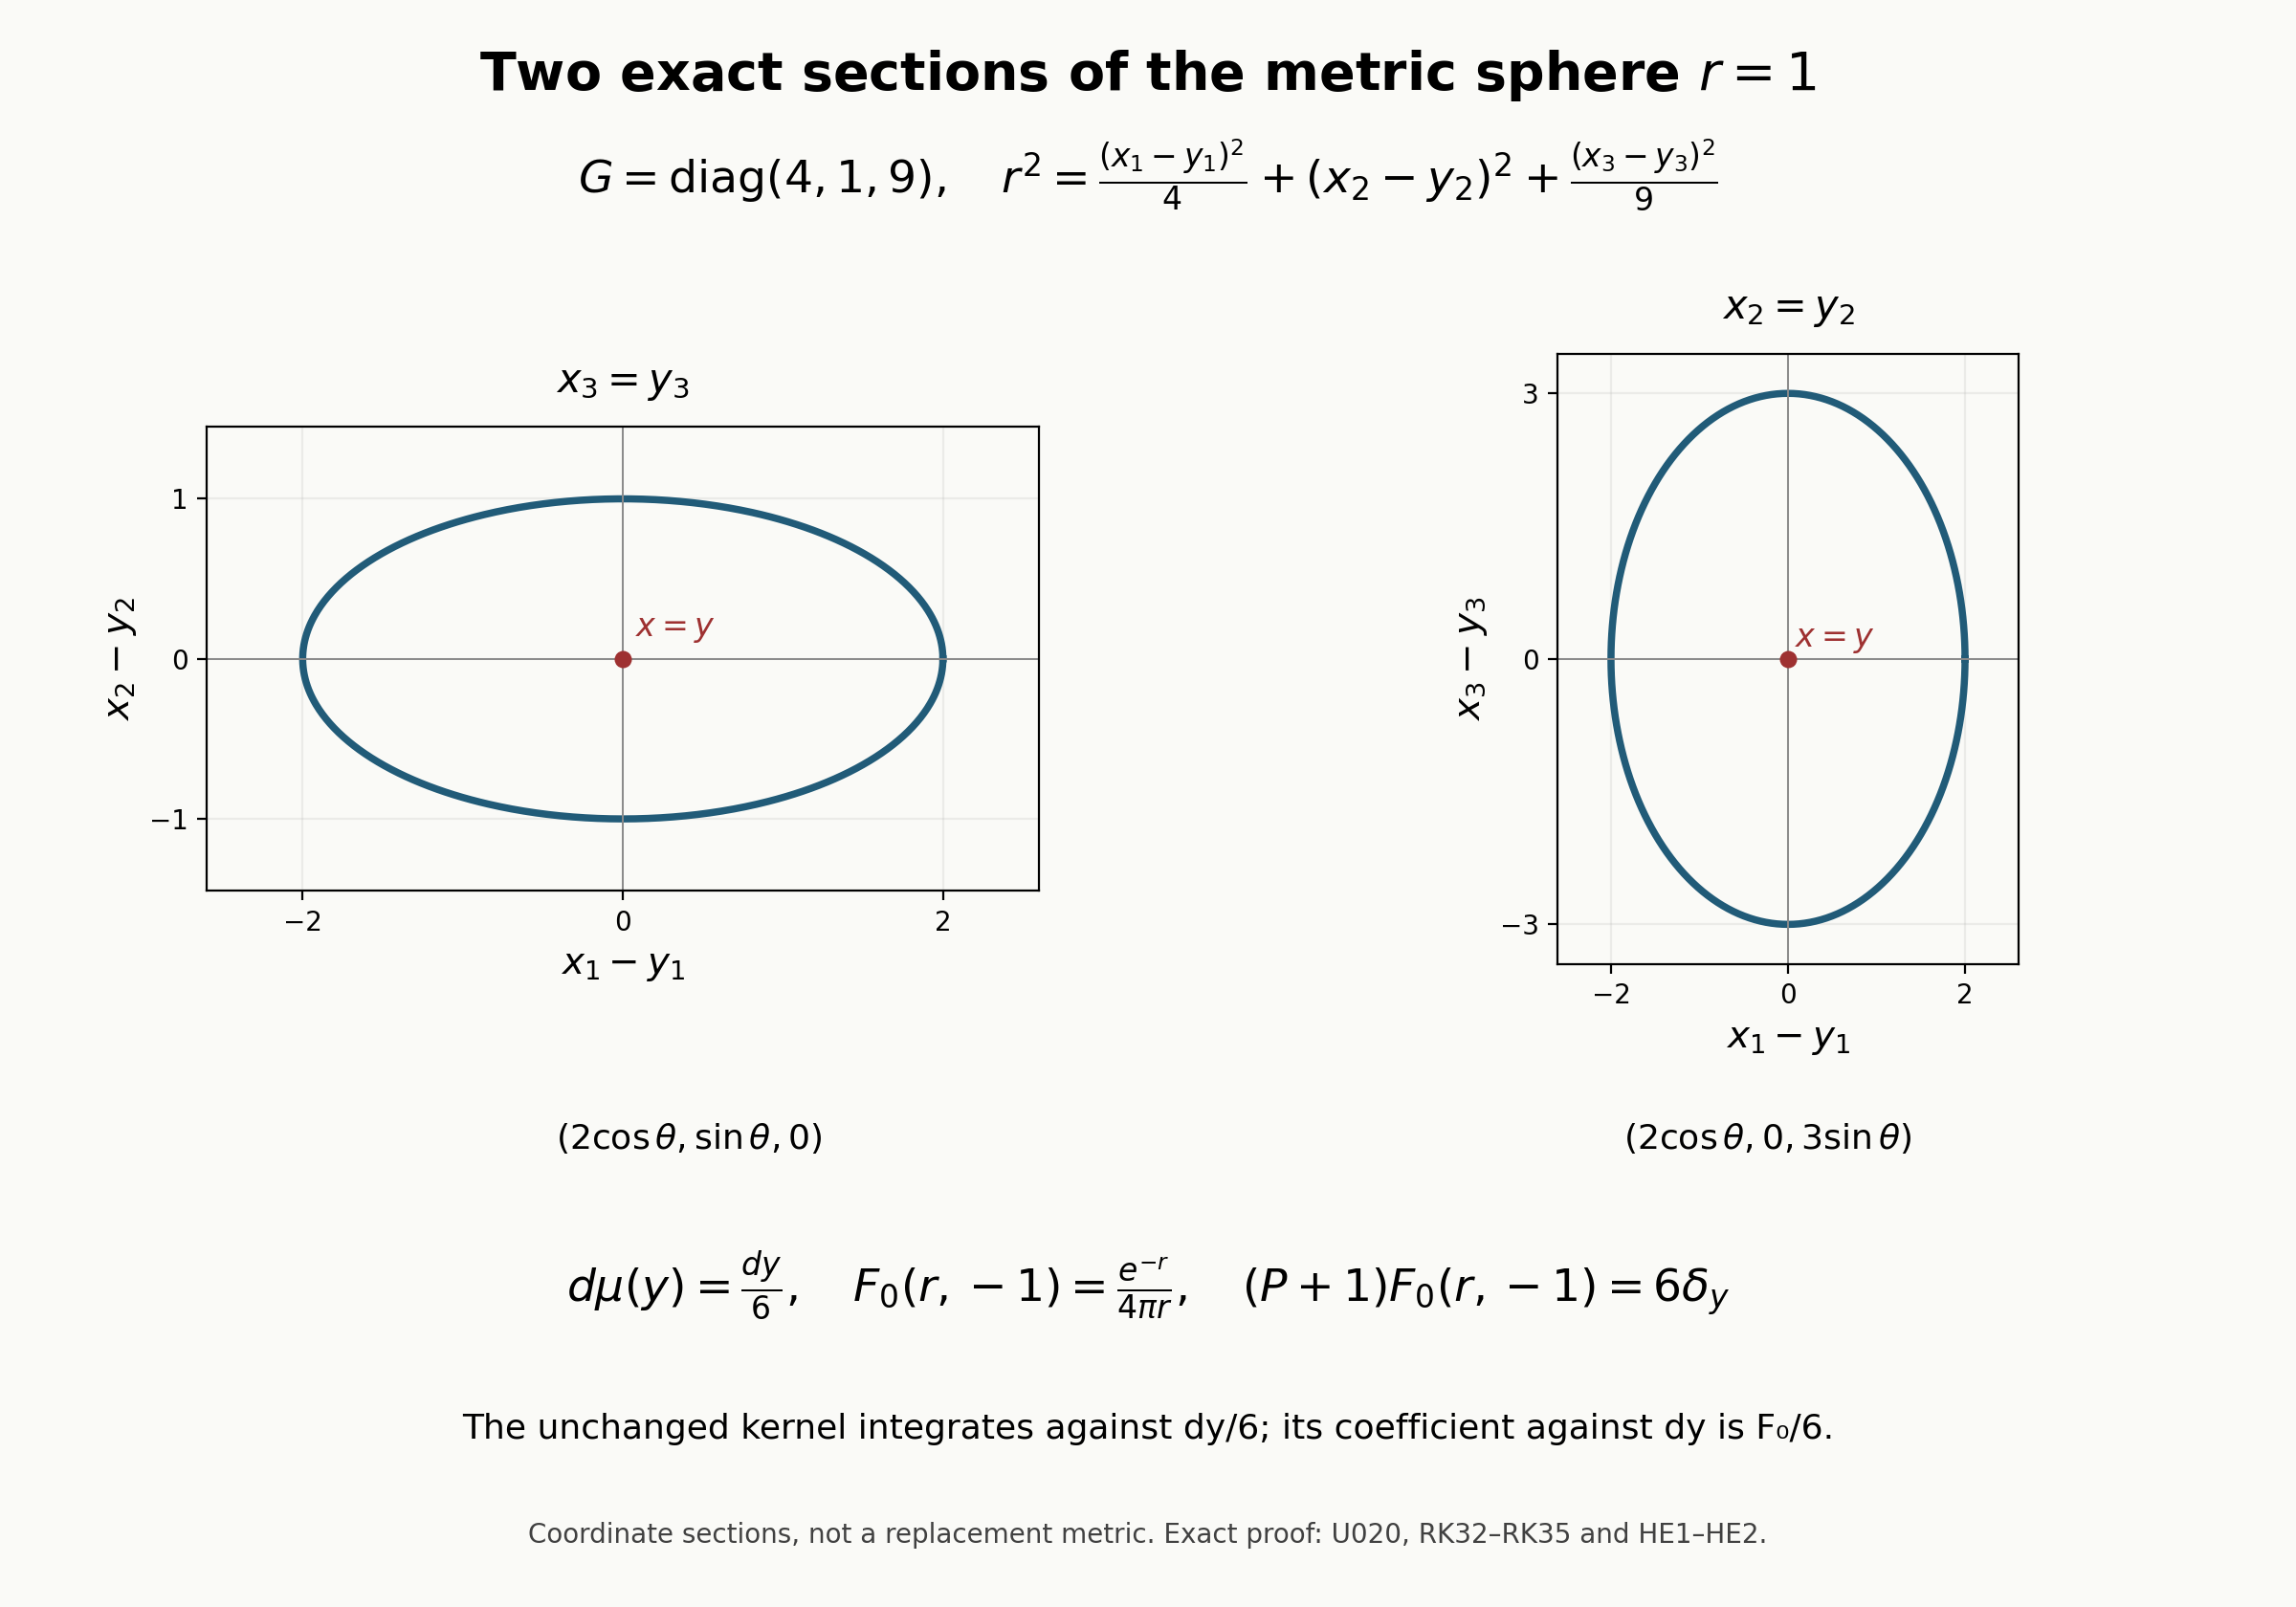

Generate this figure with Python:
"""Reproduce two exact coordinate sections of the original U020 metric sphere."""
from pathlib import Path
import json
import numpy as np
import matplotlib
matplotlib.use('Agg')
import matplotlib.pyplot as plt

OUT=Path(__file__).resolve().parent
plt.rcParams.update({'font.family':'DejaVu Sans','mathtext.fontset':'dejavusans',
                     'svg.hashsalt':'AN03-U020-anisotropic-source-264'})
fig,axes=plt.subplots(1,2,figsize=(12,8.4))
fig.patch.set_facecolor('#fafaf7')
theta=np.linspace(0,2*np.pi,801)
for ax,second,axis,coordinates in [(axes[0],1,2,(2*np.cos(theta),np.sin(theta))),
                                   (axes[1],3,3,(2*np.cos(theta),3*np.sin(theta)))]:
    ax.set_facecolor('#fafaf7')
    ax.plot(*coordinates,color='#215b78',linewidth=2.7)
    ax.axhline(0,color='#8a8a8a',linewidth=.7);ax.axvline(0,color='#8a8a8a',linewidth=.7)
    ax.scatter([0],[0],color='#9e3131',s=30,zorder=4)
    ax.text(.08,.14,r'$x=y$',fontsize=12,color='#9e3131')
    ax.set_xlabel(r'$x_1-y_1$',fontsize=14)
    ax.set_ylabel(rf'$x_{axis}-y_{axis}$',fontsize=14)
    ax.set_aspect('equal');ax.grid(alpha=.2)
    ax.set_title(r'$x_3=y_3$' if axis==2 else r'$x_2=y_2$',fontsize=15,pad=13)
    ax.set_xticks([-2,0,2]);ax.set_yticks([-second,0,second])
    ax.set_xlim(-2.6,2.6);ax.set_ylim(-second-.45,second+.45)
fig.suptitle('Two exact sections of the metric sphere $r=1$',fontsize=20,fontweight='bold',y=.97)
fig.text(.5,.88,r'$G=\mathrm{diag}(4,1,9),\quad r^2=\frac{(x_1-y_1)^2}{4}+(x_2-y_2)^2+\frac{(x_3-y_3)^2}{9}$',ha='center',fontsize=17)
fig.subplots_adjust(left=.09,right=.96,top=.78,bottom=.40,wspace=.4)
fig.text(.30,.285,r'$(2\cos\theta,\sin\theta,0)$',ha='center',fontsize=13)
fig.text(.77,.285,r'$(2\cos\theta,0,3\sin\theta)$',ha='center',fontsize=13)
fig.text(.5,.19,r'$d\mu(y)=\frac{dy}{6},\quad F_0(r,-1)=\frac{e^{-r}}{4\pi r},\quad(P+1)F_0(r,-1)=6\delta_y$',ha='center',fontsize=17)
fig.text(.5,.105,'The unchanged kernel integrates against dy/6; its coefficient against dy is F₀/6.',ha='center',fontsize=13)
fig.text(.5,.04,'Coordinate sections, not a replacement metric. Exact proof: U020, RK32–RK35 and HE1–HE2.',ha='center',fontsize=10,color='#414141')
stem=OUT/'hadamard-anisotropic-source'
fig.savefig(stem.with_suffix('.png'),dpi=200,metadata={'Software':'U020 exact reproducible diagram'})
fig.savefig(stem.with_suffix('.svg'),metadata={'Date':None,'Creator':'U020 exact reproducible diagram'})
plt.close(fig)
params={'schema_version':1,'kind':'two exact coordinate sections, metric radius one',
        'source_lesson':'elliptic-hadamard-parametrices.md','proof_locators':'RK32–RK35; HE1–HE2',
        'G_diagonal':[4,1,9],'H_diagonal':['1/4','1','1/9'],'metric_radius':1,
        'sections':['(2 cos theta,sin theta,0)','(2 cos theta,0,3 sin theta)'],
        'theta_interval':['0','2pi'],'theta_samples':801,'density':'dy/6','z':-1,
        'original_kernel':'exp(-r)/(4pi r)','identity_mass':'6 delta_y',
        'Lebesgue_coefficient':'F0/6','figure_size_inches':[12,8.4],'dpi':200}
stem.with_suffix('.parameters.json').write_text(json.dumps(params,indent=2,ensure_ascii=False)+'\n',encoding='utf-8')
